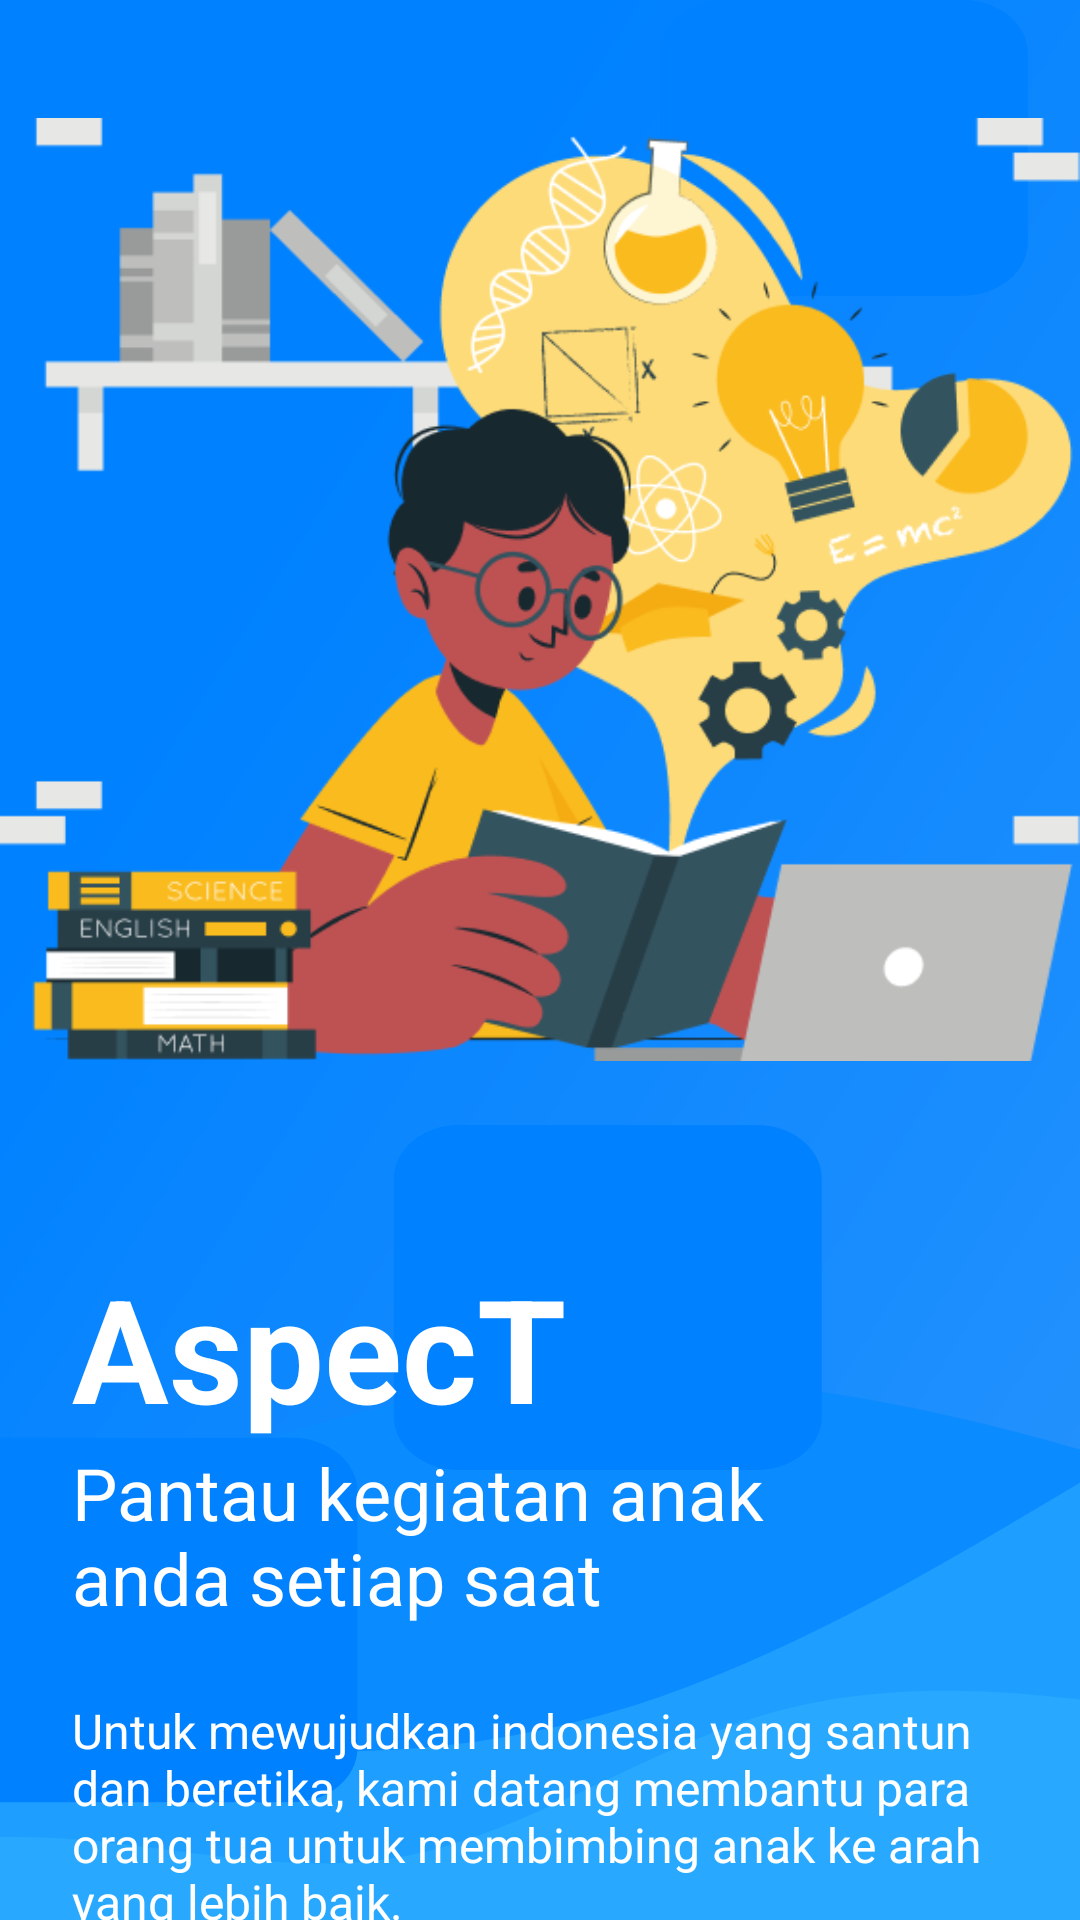

Produce the Android XML layout that renders to this screen, including the resource entries it uses.
<!-- AndroidManifest.xml: application theme Theme.Parent -->
<!-- res/layout/activity_onboarding.xml -->
<?xml version="1.0" encoding="utf-8"?>
<LinearLayout xmlns:android="http://schemas.android.com/apk/res/android"
    xmlns:app="http://schemas.android.com/apk/res-auto"
    xmlns:tools="http://schemas.android.com/tools"
    android:id="@+id/onboarding"
    android:layout_width="match_parent"
    android:layout_height="match_parent"
    android:orientation="vertical"
    android:background="@drawable/ic_onboarding">

    <LinearLayout
        android:id="@+id/onboarding_title"
        android:layout_width="match_parent"
        android:layout_height="wrap_content"
        android:orientation="vertical">

        <ImageView
            android:layout_width="wrap_content"
            android:layout_height="393dp"
            app:srcCompat="@drawable/onboard" />

        <TextView
            android:id="@+id/tv_title"
            android:layout_width="wrap_content"
            android:layout_height="wrap_content"
            android:layout_marginHorizontal="24dp"
            android:layout_marginTop="24dp"
            android:text="@string/title"
            android:textColor="@color/white"
            android:textSize="48sp"
            android:textStyle="bold" />

        <TextView
            android:id="@+id/tv_subtitle"
            android:layout_width="match_parent"
            android:layout_height="wrap_content"
            android:layout_below="@id/tv_title"
            android:layout_marginHorizontal="24sp"
            android:text="@string/subtitle"
            android:textColor="@color/white"
            android:textSize="24sp" />

        <TextView
            android:layout_width="match_parent"
            android:layout_height="wrap_content"
            android:layout_marginHorizontal="24dp"
            android:layout_marginTop="24dp"
            android:text="@string/detail"
            android:textColor="@color/white"
            android:textSize="16sp" />

    </LinearLayout>

    <LinearLayout
        android:id="@+id/layout_button_onboarding"
        android:layout_width="match_parent"
        android:layout_height="wrap_content"
        android:layout_marginTop="16dp"
        android:layout_marginHorizontal="24dp"
        android:orientation="vertical">

        <Button
            android:layout_width="match_parent"
            android:layout_height="wrap_content"
            android:text="Masuk"
            android:textSize="16sp"
            android:textColor="@color/blue_primary"
            android:background="@drawable/button_background"
            android:layout_marginBottom="12dp"/>

        <Button
            android:layout_width="match_parent"
            android:layout_height="wrap_content"
            android:text="Buat Akun"
            android:textColor="@color/blue_primary"
            android:background="@drawable/button_background"
            android:textSize="16sp"/>
    </LinearLayout>

</LinearLayout>
<!-- resources referenced by this layout -->
<resources>
  <color name="blue_primary">#0081FF</color>
  <color name="white">#FFFFFFFF</color>
  <!-- drawable button_background (drawable) -->
  <?xml version="1.0" encoding="utf-8"?>
  <shape xmlns:android="http://schemas.android.com/apk/res/android"
      android:shape="rectangle">
      <solid android:color="@color/white" />
      <corners android:radius="16dp"/>
  
  </shape>
  <!-- drawable ic_onboarding: vector/xml drawable (drawable, 3015 chars, omitted) -->
  <!-- drawable onboard: png bitmap (drawable, 54510 bytes) -->
  <string name="detail">Untuk mewujudkan indonesia yang santun dan beretika, kami datang membantu para orang tua untuk membimbing anak ke arah yang lebih baik.</string>
  <string name="subtitle">Pantau kegiatan anak \nanda setiap saat</string>
  <string name="title">AspecT</string>
  <style name="Theme.Parent" parent="Theme.AppCompat.NoActionBar">
          
          <item name="colorPrimary">@color/blue_primary</item>
          <item name="colorPrimaryVariant">@color/purple_700</item>
          <item name="colorOnPrimary">@color/white</item>
          
          <item name="colorSecondary">@color/teal_200</item>
          <item name="colorSecondaryVariant">@color/teal_700</item>
          <item name="colorOnSecondary">@color/black</item>
          
          <item name="android:statusBarColor" tools:targetApi="l">?attr/colorPrimaryVariant</item>
          
          <item name="android:windowFullscreen">true</item>
      </style>
  <color name="purple_700">#FF3700B3</color>
  <color name="teal_200">#FF03DAC5</color>
  <color name="teal_700">#FF018786</color>
  <color name="black">#FF000000</color>
</resources>
